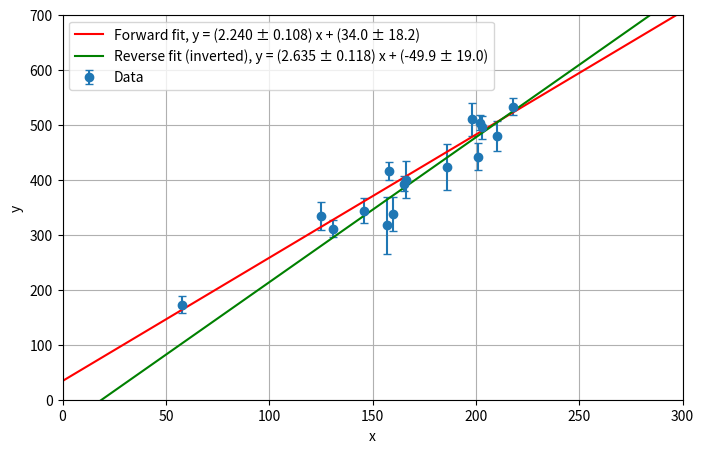

Reproduce this figure in Python.
"""
Reproducing the Figure 11 in David Hogg's paper "Data analysis recipes: Fitting a model to data"

Compares forward and reverse fitting without the outliers. The result is significantly different.

"""


import matplotlib.pyplot as plt
import numpy as np

# Data
id = np.array([1, 2, 3, 4, 5, 6, 7, 8, 9, 10, 11, 12, 13, 14, 15, 16, 17, 18, 19, 20])
x = np.array([201, 244, 47, 287, 203, 58, 210, 202, 198, 158, 165, 201, 157, 131, 166, 160, 186, 125, 218, 146])
y = np.array([592, 401, 583, 402, 495, 173, 479, 504, 510, 416, 393, 442, 317, 311, 400, 337, 423, 334, 533, 344])
sigy = np.array([61, 25, 38, 15, 21, 15, 27, 14, 30, 16, 14, 25, 52, 16, 34, 31, 42, 26, 16, 22])
sigx = np.array([9, 4, 11, 7, 5, 9, 4, 4, 11, 7, 5, 5, 5, 6, 6, 5, 9, 8, 6, 5])
rhoxy = np.array([-0.84, 0.31, 0.64, -0.27, -0.33, 0.67, -0.02, -0.05, -0.84, 
                  -0.69, 0.30, -0.46, -0.03, 0.50, 0.73, -0.52, 0.90, 0.40, -0.78, -0.56])

x = x[4:].reshape(-1, 1)
y = y[4:].reshape(-1, 1)
sigy = sigy[4:]
sigx = sigx[4:]


def weighted_fit(x, y, sigma):
    A = np.hstack((np.ones_like(x), x))
    Cinv = np.diag(1 / sigma**2)
    cov = np.linalg.inv(A.T @ Cinv @ A)
    params = cov @ A.T @ Cinv @ y
    b, m = params.flatten()
    db, dm = np.sqrt(np.diag(cov))
    return m, b, dm, db


# Forward fit (y = mx + b, using σy)
m_f, b_f, dm_f, db_f = weighted_fit(x, y, sigy)

print("\nForward Fit (y vs x, using sig_y):")
print(f"  y = ({m_f:.3f} ± {dm_f:.3f}) x + ({b_f:.1f} ± {db_f:.1f})")


# Reverse fit (x = ay + b, using σx)
a_r, b_r, da_r, db_r = weighted_fit(y, x, sigx)

print("\nReverse Fit (x vs y, using sig_x):")
print(f"  x = ({a_r:.4f} ± {da_r:.4f}) y + ({b_r:.2f} ± {db_r:.2f})")



# Reversing the reverse fit
m_rev = 1 / a_r
b_rev = -b_r / a_r

# Uncertainties by error propagation
dm_rev = da_r / a_r**2
db_rev = np.sqrt((db_r / a_r)**2 + (b_r * da_r / a_r**2)**2)

print("\nInverted Reverse Fit (expressed as y vs x):")
print(f"  y = ({m_rev:.3f} ± {dm_rev:.3f}) x + ({b_rev:.1f} ± {db_rev:.1f})\n")


plt.figure(figsize=(8, 5))
plt.errorbar(x.flatten(), y.flatten(), yerr=sigy, fmt='o', label="Data", capsize=3)

xfit = np.linspace(0, 300, 200)
plt.plot(xfit, b_f + m_f * xfit, 'r', label=f"Forward fit, y = ({m_f:.3f} ± {dm_f:.3f}) x + ({b_f:.1f} ± {db_f:.1f})")
plt.plot(xfit, b_rev + m_rev * xfit, 'g', label=f"Reverse fit (inverted), y = ({m_rev:.3f} ± {dm_rev:.3f}) x + ({b_rev:.1f} ± {db_rev:.1f})")

plt.xlabel("x")
plt.ylabel("y")
plt.xlim(0, 300)
plt.ylim(0, 700)
plt.legend()
plt.grid(True)
plt.savefig('Exercise15.png', bbox_inches='tight')
plt.show()
